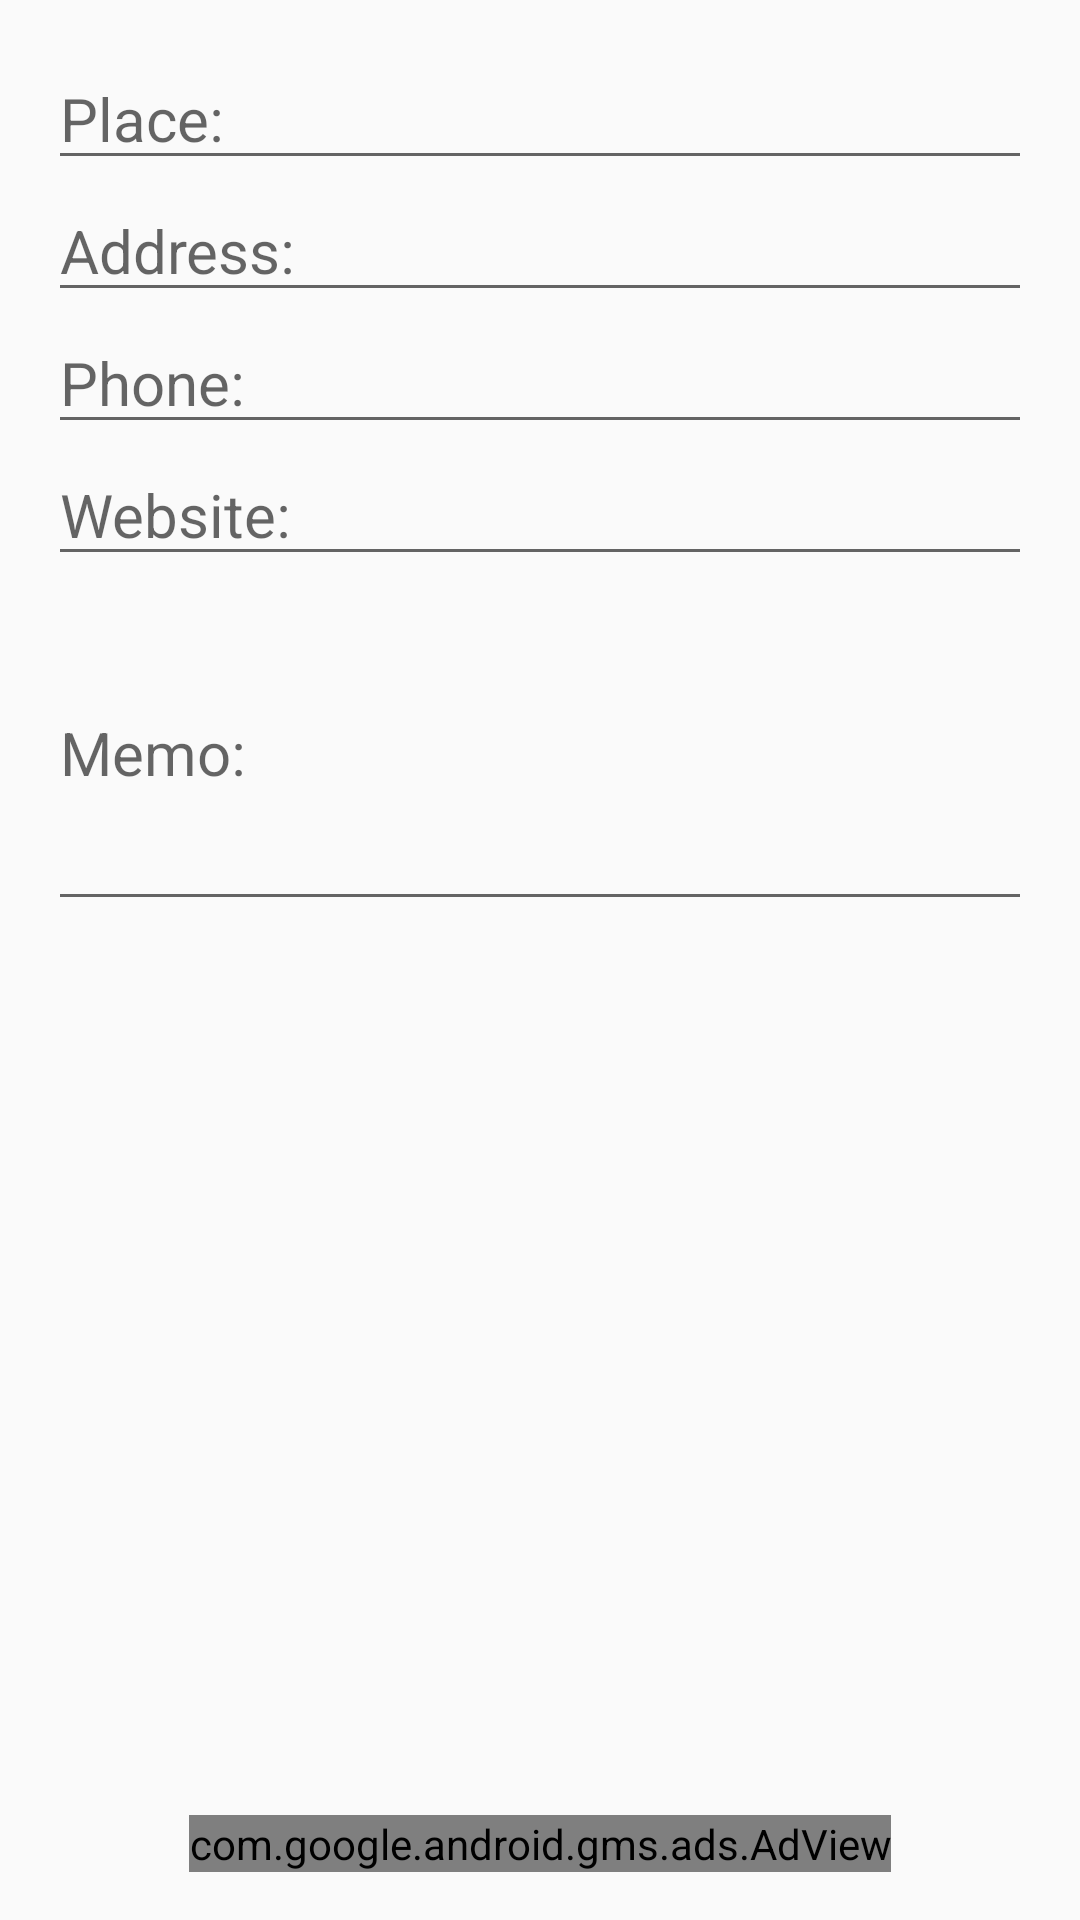

Here is an Android app screen rendered from its layout file. Give the layout XML and the strings, colors and styles it references.
<!-- AndroidManifest.xml: application theme AppTheme -->
<!-- res/layout/content_place_add.xml -->
<?xml version="1.0" encoding="utf-8"?>
<RelativeLayout xmlns:android="http://schemas.android.com/apk/res/android"
    xmlns:ads="http://schemas.android.com/apk/res-auto"
    xmlns:app="http://schemas.android.com/apk/res-auto"
    xmlns:tools="http://schemas.android.com/tools"
    android:layout_width="match_parent"
    android:layout_height="match_parent"
    android:paddingBottom="@dimen/activity_vertical_margin"
    android:paddingLeft="@dimen/activity_horizontal_margin"
    android:paddingRight="@dimen/activity_horizontal_margin"
    android:paddingTop="@dimen/activity_vertical_margin"
    app:layout_behavior="@string/appbar_scrolling_view_behavior"
    tools:context=".activity.PlaceAddEditActivity"
    tools:showIn="@layout/activity_place_add">


    <EditText
        android:id="@+id/place_name"
        android:layout_width="wrap_content"
        android:layout_height="wrap_content"
        android:layout_alignParentEnd="true"
        android:layout_alignParentLeft="true"
        android:layout_alignParentRight="true"
        android:layout_alignParentStart="true"
        android:layout_alignParentTop="true"
        android:hint="@string/place"
        android:textColor="@color/Gray"
        android:textSize="20sp" />

    <EditText
        android:id="@+id/place_address"
        android:layout_width="wrap_content"
        android:layout_height="wrap_content"
        android:layout_alignEnd="@+id/place_name"
        android:layout_alignParentLeft="true"
        android:layout_alignParentStart="true"
        android:layout_alignRight="@+id/place_name"
        android:layout_below="@+id/place_name"
        android:ems="10"
        android:hint="@string/address"
        android:inputType="textPostalAddress|textMultiLine"
        android:scrollHorizontally="false"
        android:textColor="@color/Gray"
        android:textSize="20sp" />

    <EditText
        android:id="@+id/place_phone"
        android:layout_width="wrap_content"
        android:layout_height="wrap_content"
        android:layout_alignEnd="@+id/place_address"
        android:layout_alignParentLeft="true"
        android:layout_alignParentStart="true"
        android:layout_alignRight="@+id/place_address"
        android:layout_below="@+id/place_address"
        android:autoLink="phone"
        android:ems="10"
        android:hint="@string/phone"
        android:inputType="phone"
        android:textColor="@color/Gray"
        android:textSize="20sp" />

    <EditText
        android:id="@+id/place_website"
        android:layout_width="wrap_content"
        android:layout_height="wrap_content"
        android:layout_alignEnd="@+id/place_phone"
        android:layout_alignParentLeft="true"
        android:layout_alignParentStart="true"
        android:layout_alignRight="@+id/place_phone"
        android:layout_below="@+id/place_phone"
        android:autoLink="web"
        android:hint="@string/website"
        android:inputType="textUri"
        android:textColor="@color/Gray"
        android:textSize="20sp" />

    <EditText
        android:id="@+id/place_memo"
        android:layout_width="wrap_content"
        android:layout_height="wrap_content"
        android:layout_alignParentEnd="true"
        android:layout_alignParentLeft="true"
        android:layout_alignParentRight="true"
        android:layout_alignParentStart="true"
        android:layout_below="@+id/place_website"
        android:hint="@string/memo"
        android:inputType="textMultiLine|textCapSentences"
        android:lines="4"
        android:textColor="@color/Gray"
        android:textSize="20sp" />


    <FrameLayout
        android:layout_width="match_parent"
        android:layout_height="match_parent"
        android:layout_alignEnd="@+id/place_memo"
        android:layout_alignParentLeft="true"
        android:layout_alignParentStart="true"
        android:layout_alignRight="@+id/place_memo"
        android:layout_below="@+id/place_memo">

        <ImageView
            android:id="@+id/place_photo_view"
            android:layout_width="300dp"
            android:layout_height="220dp"
            android:layout_gravity="center_horizontal|top"
            android:contentDescription="@string/place_photo" />

    </FrameLayout>

    <com.google.android.gms.ads.AdView
        android:id="@+id/adView"
        android:layout_width="wrap_content"
        android:layout_height="wrap_content"
        android:layout_alignParentBottom="true"
        android:layout_centerHorizontal="true"
        ads:adSize="BANNER"
        ads:adUnitId="@string/ad_unit_id">

    </com.google.android.gms.ads.AdView>

</RelativeLayout>
<!-- res/layout/activity_place_add.xml (included above) -->
<?xml version="1.0" encoding="utf-8"?>
<android.support.design.widget.CoordinatorLayout xmlns:android="http://schemas.android.com/apk/res/android"
    xmlns:app="http://schemas.android.com/apk/res-auto"
    xmlns:tools="http://schemas.android.com/tools"
    android:layout_width="match_parent"
    android:layout_height="match_parent"
    android:fitsSystemWindows="true"
    tools:context=".activity.PlaceAddEditActivity">

    <android.support.design.widget.AppBarLayout
        android:layout_width="match_parent"
        android:layout_height="wrap_content"
        android:theme="@style/AppTheme.AppBarOverlay">

        <android.support.v7.widget.Toolbar
            android:id="@+id/toolbar"
            android:layout_width="match_parent"
            android:layout_height="?attr/actionBarSize"
            android:background="?attr/colorPrimary"
            app:popupTheme="@style/AppTheme.PopupOverlay" />

    </android.support.design.widget.AppBarLayout>

    <include layout="@layout/content_place_add" />

    <android.support.design.widget.FloatingActionButton
        android:id="@+id/fab_save_place"
        android:layout_width="wrap_content"
        android:layout_height="wrap_content"
        android:layout_gravity="bottom|end"
        android:layout_margin="@dimen/fab_margin"
        android:contentDescription="@string/update_or_save_place_information"
        android:src="@android:drawable/ic_menu_save" />

</android.support.design.widget.CoordinatorLayout>
<!-- resources referenced by this layout -->
<resources>
  <color name="Gray">#808080</color>
  <dimen name="activity_horizontal_margin">16dp</dimen>
  <dimen name="activity_vertical_margin">16dp</dimen>
  <dimen name="fab_margin">16dp</dimen>
  <string name="ad_unit_id">ca-app-pub-4083710090775748/7335309715</string>
  <string name="address">Address:</string>
  <string name="memo">Memo:</string>
  <string name="phone">Phone:</string>
  <string name="place">Place:</string>
  <string name="place_photo">Place Photo</string>
  <string name="update_or_save_place_information">Update or Save Place Information</string>
  <string name="website">Website:</string>
  <style name="AppTheme.AppBarOverlay" parent="ThemeOverlay.AppCompat.Dark.ActionBar" />
  <style name="AppTheme.PopupOverlay" parent="ThemeOverlay.AppCompat.Light" />
  <style name="AppTheme" parent="AppTheme.Base" />
  <style name="AppTheme.Base" parent="Theme.AppCompat.Light.NoActionBar">
          
  
          
          
  
          
          <item name="colorPrimary">@color/primaryColor</item>
  
          
          
  
          
          <item name="colorPrimaryDark">@color/primaryColorDark</item>
  
          
          <item name="colorAccent">@color/primaryAccent</item>
  
      </style>
  <color name="primaryColor">#e64a19</color>
  <color name="primaryColorDark">#bf360c</color>
  <color name="primaryAccent">#26a69a</color>
</resources>
